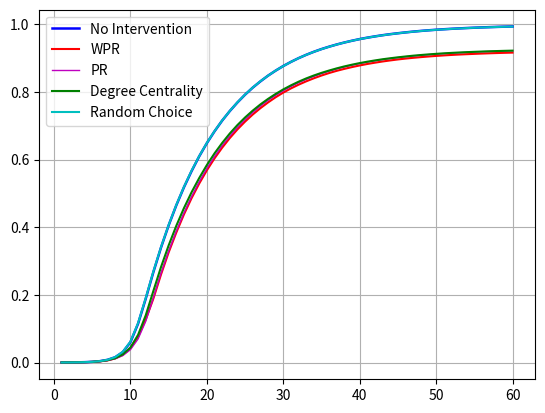

Here is the Python script that generated this plot:
import matplotlib.pyplot as plt

ratios = [0.0001280190539987347, 0.00026720256038108, 0.0005291950429831417, 0.0010382940716757844,
          0.002030441740165978, 0.004003572624762756, 0.007894756428863831, 0.015599717167206283, 0.03075657772319601,
          0.060227754828625656, 0.11477503628447025, 0.1885981169290313, 0.2672941088906256, 0.3399397119571285,
          0.4056618659521417, 0.46487514420750997, 0.5182121990249712, 0.5660831379554166, 0.6098053663801124,
          0.6488094972274944, 0.6836738491310335, 0.7153727066354062, 0.7436351456961036, 0.7691265676751888,
          0.7921662759108332, 0.8129120613300584, 0.8313609467455622, 0.8483063525734063, 0.8632696959547468,
          0.8769290312976815, 0.8890900971307357, 0.9001696996762308, 0.9100740575341446, 0.9190331584235794,
          0.927062632577872, 0.9341654571843251, 0.9406802872985747, 0.9465096200364705, 0.951761378437721,
          0.9565911205388709, 0.9608016076811432, 0.9645833798518849, 0.9680867850098619, 0.9711517993375758,
          0.9738655055636187, 0.9763722972721521, 0.978717576569536, 0.9807256894049347, 0.9825894086561721,
          0.9841836924565517, 0.9856633545457929, 0.9869874585984891, 0.9882028953146514, 0.9892746827434781,
          0.9902445015072011, 0.9911413791820178, 0.991927356629824, 0.9926515574411076, 0.993279743961892,
          0.9938692270477466]
wpr_ratios = [0.00012057608574299431, 0.00023891928100926648, 0.0004904916080532917, 0.0009489784526068996,
              0.0017758922258196569, 0.0033366826690484166, 0.006321312939600312, 0.011945964050463324,
              0.022441293587882848, 0.04188828104648134, 0.07659633061664992, 0.12714599382233635, 0.1888965799560865,
              0.26017937553496334, 0.3256737747013509, 0.38433925049309664, 0.43793457630903204, 0.48607569498716086,
              0.529334226489524, 0.5684552119385211, 0.6036604517881731, 0.6353220944512672, 0.6637773063897883,
              0.6894384280451044, 0.7125242826839343, 0.7333534293476238, 0.7521558557552752, 0.7690908414275613,
              0.7845699825090245, 0.7983476610472257, 0.8106992668676268, 0.8217044397305645, 0.8316415466488035,
              0.8406601912842842, 0.8488593651148078, 0.856204830486398, 0.8627620855197052, 0.8685430389639388,
              0.8738238249413867, 0.8786290052472926, 0.8829779315991217, 0.886811060250828, 0.8903829407167578,
              0.8934888913698783, 0.8963804845372334, 0.8989430985076848, 0.901191619217744, 0.9032309925198169,
              0.905096944661531, 0.9067753340032004, 0.9082996539019761, 0.909680324513416, 0.9108778981057646,
              0.9119154478806147, 0.9128785679729076, 0.9137903315842358, 0.9146172453574486, 0.9153399575750809,
              0.9159927058911094, 0.9165933534293477]
pr_ratios = [0.0001317405381266049, 0.0002463622492650069, 0.0004666741096349224, 0.0008522198652822745,
             0.0016694577797625692, 0.003140932603922444, 0.005941721558557553, 0.01108257973279744,
             0.020518774887425106, 0.03800975028841502, 0.0696847902943694, 0.12172379144802947, 0.1909433962264151,
             0.2634594916452681, 0.32900971307357374, 0.388429161549626, 0.44200811283539876, 0.4905652934390235,
             0.5344110751367646, 0.5737173904953295, 0.6092791485244315, 0.6409787503256299, 0.6697041420118344,
             0.6955342190465558, 0.7186654757917458, 0.7394015853522384, 0.7582739756614938, 0.7750906181385137,
             0.7903204197834096, 0.8039440288787169, 0.8162323694689442, 0.8275151650478211, 0.8373421160358752,
             0.846318335752298, 0.8544274496669272, 0.861628521454356, 0.8682356443749767, 0.8742257452271966,
             0.8795221614379815, 0.8843057571359458, 0.8885460161512411, 0.892439432845819, 0.895963678314912,
             0.8990919578727997, 0.9018681850321908, 0.9044508950169328, 0.9066882512746083, 0.9087633508243087,
             0.9106240928882439, 0.9122734546537159, 0.9137694912731197, 0.9151233671988389, 0.9163030776673737,
             0.9174485504819322, 0.91843772096312, 0.9193546946522273, 0.9201548137397194, 0.9209028320494214,
             0.9215563246622753, 0.9221495292322578]
degree_centrality_ratios = [0.00013546202225447508, 0.00027092404450895015, 0.0005336608239365859,
                            0.0010033121208738044, 0.001931450262364631, 0.003689479364370511, 0.006848275092106732,
                            0.012823490007815116, 0.02405939488668081, 0.04436827806929403, 0.0816858323099252,
                            0.13933236574746008, 0.21145026236463102, 0.28223437907037324, 0.34626846786498455,
                            0.4042000669867143, 0.45649510624837186, 0.503524245469093, 0.5456172081426073,
                            0.5839127684120428, 0.6184072047932716, 0.6491980201704439, 0.6772676863533177,
                            0.7022983885973726, 0.7246905585947676, 0.7449317107662535, 0.7632027092404451,
                            0.7795608648729113, 0.7942674258494288, 0.8077362212050165, 0.8196442261173756,
                            0.8304930966469428, 0.8402337092032303, 0.8488898812846564, 0.8566849019388932,
                            0.8636120724945108, 0.8700346098023892, 0.8758058873878903, 0.8809281381414908,
                            0.8856023222060958, 0.8897346581816828, 0.8934643295746344, 0.8969498716087976,
                            0.8999024971158498, 0.9026601168546016, 0.9051356480964609, 0.9074578541922519,
                            0.909468944214953, 0.9112902385471326, 0.9129299244538722, 0.9144341483383573,
                            0.9157165717688214, 0.9168977708310074, 0.91794499646459, 0.9188768560902087,
                            0.9197491719697816, 0.9205187748874251, 0.9212228796844182, 0.9218614863607607,
                            0.9224048230434297]
random_ratios = [0.00012950764764988278, 0.0002605038889509136, 0.0005180305905995311, 0.0010375497748502103,
                 0.0020445833798518847, 0.004037810278739161, 0.008061478917792415, 0.016000148859365116,
                 0.03170034609802389, 0.06165085035912322, 0.1165970749134755, 0.19029064791038666, 0.2690603252577128,
                 0.3411365412526516, 0.40662796323173683, 0.46583603140932606, 0.5192780320791932, 0.5673759815414388,
                 0.6104045253246995, 0.6493595325815935, 0.6842938483867367, 0.7157656953593093, 0.7439819880168211,
                 0.7695604927244986, 0.7924409214394701, 0.8131494920174166, 0.8317948717948718, 0.8482803021845112,
                 0.8633738975103271, 0.8767615645119273, 0.8889978043243646, 0.9001488593651148, 0.9099996278515872,
                 0.9188954635108482, 0.9267961743143166, 0.9340173421160358, 0.9405463138699713, 0.9464463548062968,
                 0.951715976331361, 0.9564288638308958, 0.960693684641435, 0.9644538722042351, 0.9678694503367943,
                 0.970997729894682, 0.9737456737747013, 0.9762859588403855, 0.9784994975996427, 0.9805738528525176,
                 0.9824174760894645, 0.9840318559041346, 0.985474303152097, 0.9868222247032117, 0.9880257526701649,
                 0.9891005172862938, 0.9900658702690633, 0.9909739123962636, 0.9917502139853374, 0.9924208254251795,
                 0.9930512448364408, 0.9936131889397491]

x = range(1, len(ratios) + 1)

_, ax = plt.subplots()

ax.plot(x, ratios, label='No Intervention', color='b', linewidth=1.8)

ax.plot(x, wpr_ratios, label='WPR', color='r')

ax.plot(x, pr_ratios, label='PR', color='m', linewidth=1)
ax.plot(x, degree_centrality_ratios, label='Degree Centrality', color='g')

ax.plot(x, random_ratios, label='Random Choice', color='c')

ax.legend()

plt.grid(True)
plt.savefig('./plot_big_alpha_1.png', dpi=300)
plt.show()
